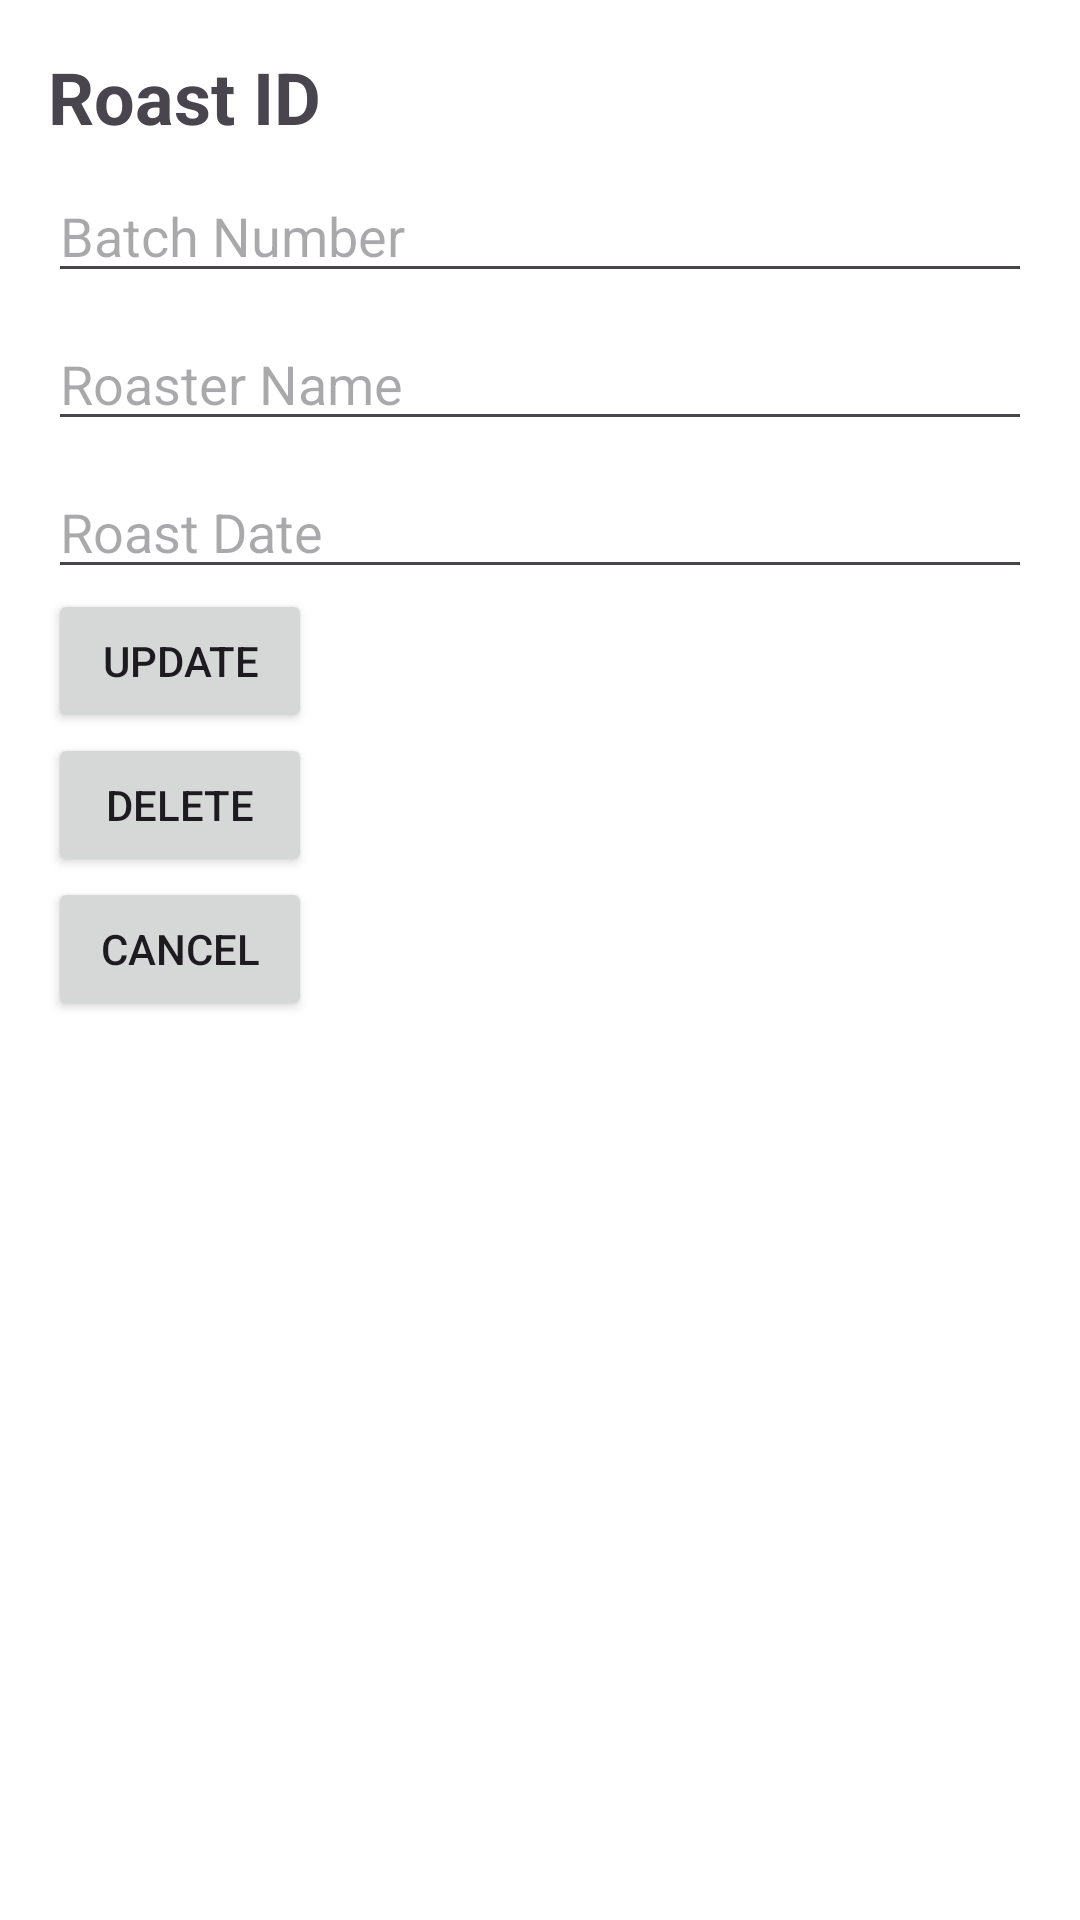

This screen was rendered from an Android layout file. Write that file and the resources it references.
<!-- AndroidManifest.xml: application theme Theme.CuppingApp -->
<!-- res/layout/fragment_roast_detail.xml -->
<?xml version="1.0" encoding="utf-8"?>
<LinearLayout xmlns:android="http://schemas.android.com/apk/res/android"
    android:layout_width="match_parent"
    android:layout_height="wrap_content"
    android:orientation="vertical"
    android:background="@color/white"
    android:padding="16dp">

    
    <TextView
        android:id="@+id/textViewRoastID"
        android:layout_width="wrap_content"
        android:layout_height="wrap_content"
        android:text="Roast ID"
        android:textSize="24sp"
        android:textStyle="bold" />

    
    <EditText
        android:id="@+id/editTextBatchNumber"
        android:layout_width="match_parent"
        android:layout_height="wrap_content"
        android:hint="Batch Number"
        android:textSize="18sp"
        android:layout_marginTop="8dp" />

    
    <EditText
        android:id="@+id/editTextRoasterName"
        android:layout_width="match_parent"
        android:layout_height="wrap_content"
        android:hint="Roaster Name"
        android:textSize="18sp"
        android:layout_marginTop="8dp" />

    
    <EditText
        android:id="@+id/editTextRoastDate"
        android:layout_width="match_parent"
        android:layout_height="wrap_content"
        android:hint="Roast Date"
        android:textSize="18sp"
        android:layout_marginTop="8dp" />

    
    <Button
        android:id="@+id/buttonUpdateRoast"
        android:layout_width="wrap_content"
        android:layout_height="wrap_content"
        android:text="Update" />

    <Button
        android:id="@+id/buttonDeleteRoast"
        android:layout_width="wrap_content"
        android:layout_height="wrap_content"
        android:text="Delete" />

    <Button
        android:id="@+id/buttonCancelRoast"
        android:layout_width="wrap_content"
        android:layout_height="wrap_content"
        android:text="Cancel" />

</LinearLayout>
<!-- resources referenced by this layout -->
<resources>
  <color name="white">#FFFFFFFF</color>
  <style name="Theme.CuppingApp" parent="Base.Theme.CuppingApp" />
  <style name="Base.Theme.CuppingApp" parent="Theme.Material3.DayNight.NoActionBar">
          
          <item name="colorPrimary">@color/red</item>
      </style>
  <color name="red">#A63446</color>
</resources>
